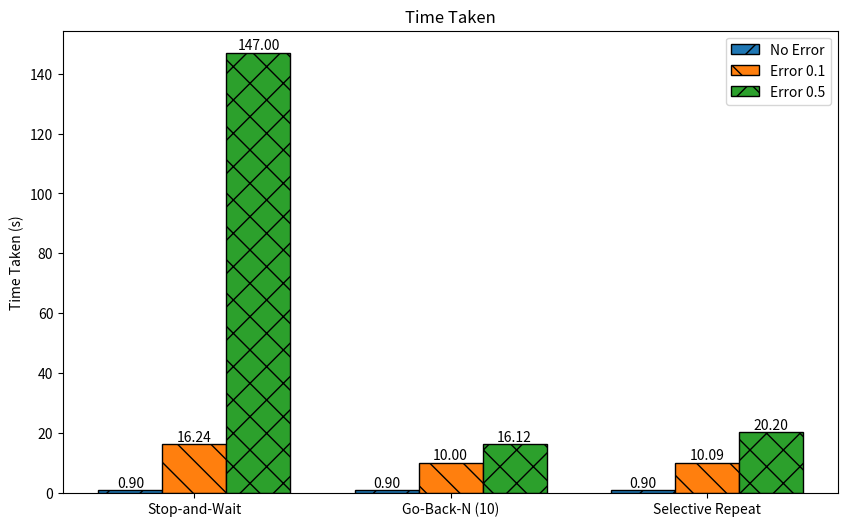
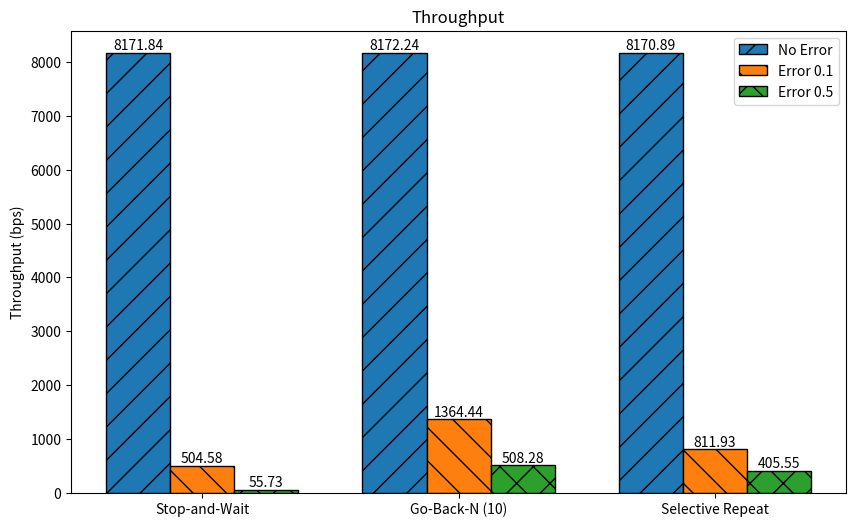
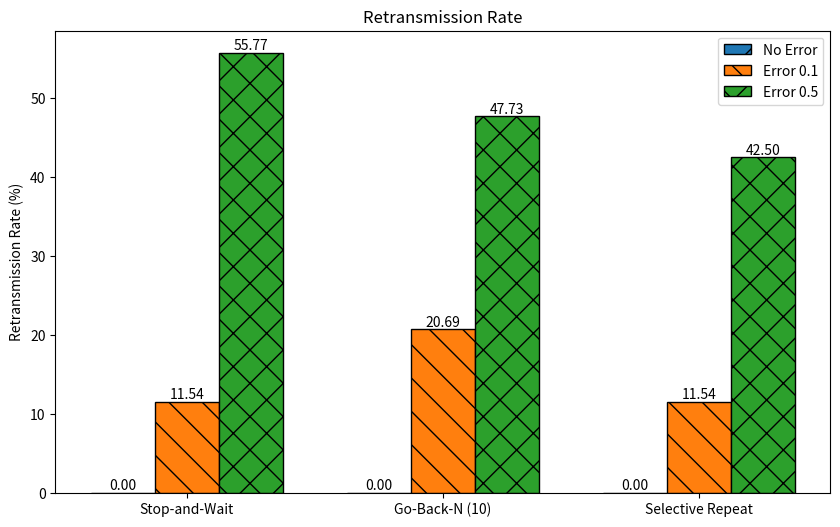

Python code for these plots, in order:
import matplotlib.pyplot as plt
import numpy as np

# Data
protocols = ['Stop-and-Wait', 'Go-Back-N (10)', 'Selective Repeat']
error_conditions = ['No Error', 'Error 0.1', 'Error 0.5']

# Time taken in seconds
time_taken = [
    [0.9, 16.24, 147.0],
    [0.9, 10.0, 16.12],
    [0.9, 10.09, 20.2]
]

# Throughput in bps
throughput = [
    [8171.84, 504.58, 55.73],
    [8172.24, 1364.44, 508.28],
    [8170.89, 811.93, 405.55]
]

# Retransmission Rate in %
retransmission_rate = [
    [0.0, 11.54, 55.77],
    [0.0, 20.69, 47.73],
    [0.0, 11.54, 42.5]
]

x = np.arange(len(protocols))
width = 0.25
hatches = ['/', '\\', 'x']  # Patterns for bars

# Function to plot any metric with exact values and patterns
def plot_metric(data, ylabel, title):
    plt.figure(figsize=(10,6))
    for i, condition in enumerate(error_conditions):
        bars = plt.bar(x + i*width, [data[j][i] for j in range(3)], width, label=condition, hatch=hatches[i], edgecolor='black')
        # Add exact values on top
        for bar in bars:
            height = bar.get_height()
            plt.text(bar.get_x() + bar.get_width()/2, height, f'{height:.2f}', ha='center', va='bottom', fontsize=10)
    plt.ylabel(ylabel)
    plt.xticks(x + width, protocols)
    plt.title(title)
    plt.legend()
    plt.show()

# Plot each metric separately
plot_metric(time_taken, 'Time Taken (s)', 'Time Taken')
plot_metric(throughput, 'Throughput (bps)', 'Throughput')
plot_metric(retransmission_rate, 'Retransmission Rate (%)', 'Retransmission Rate')
